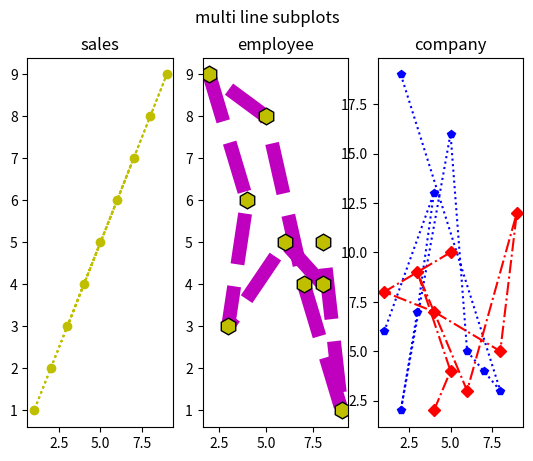

This chart was generated by the following Python code:
import matplotlib.pyplot as plt
import numpy as np
#plot1
x=np.array([4,7,3,6,9,8,2,1,5])
y=np.array([4,7,3,6,9,8,2,1,5])
plt.subplot(1,3,1)
plt.plot(x,y,marker='o',ls=':',c='y')
plt.title('sales')
#plot2
x=np.array([8,6,3,4,2,5,7,9,8])
y=np.array([4,5,3,6,9,8,4,1,5])
plt.subplot(1,3,2)
plt.plot(x,y,marker='h',ls='--',ms=12,mec='k',mfc='y',lw=10,c='m')
plt.title('employee')
#plot3
x1=np.array([2,8,7,6,5,2,3,4,1])
y1=np.array([19,3,4,5,16,2,7,13,6])
x2=np.array([4,5,3,6,9,8,4,1,5])
y2=np.array([2,4,9,3,12,5,7,8,10])
plt.subplot(1,3,3)
plt.plot(x1,y1,marker='p',ls='dotted',c='b')
plt.plot(x2,y2,marker='D',ls='-.',c='r')
plt.title('company')
plt.suptitle('multi line subplots')
plt.show()





